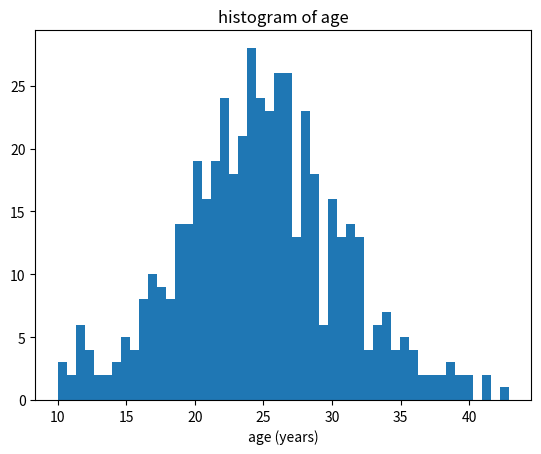
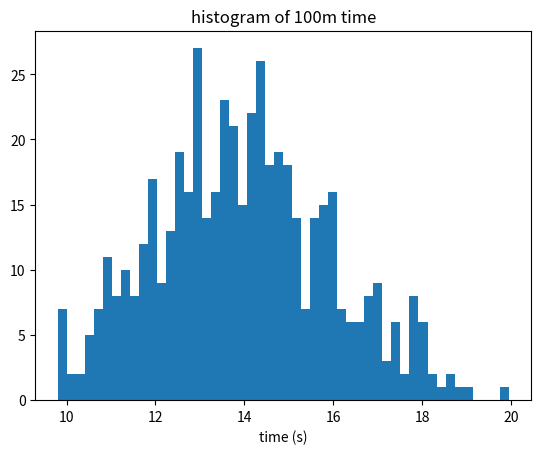
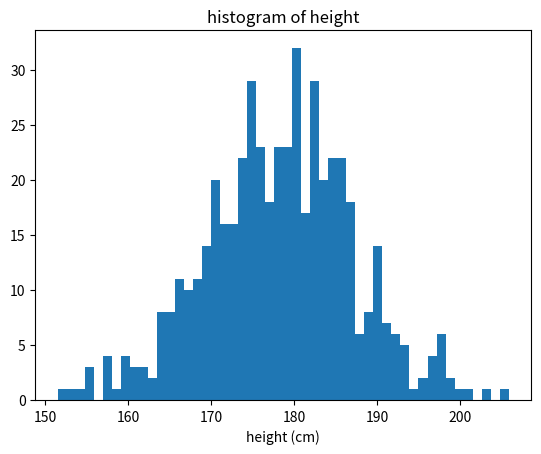

These figures' Python source, in order:
"""
Example file to illustrate a random dataset
"""

import matplotlib.pyplot as plt
import numpy as np

n_samples = 500
age = np.random.normal(loc=25, scale=6, size=(n_samples, 1))
age = np.maximum(age, 10)
height = np.random.normal(loc=178, scale=9, size=(n_samples, 1))
time = np.random.normal(loc=14, scale=2, size=(n_samples, 1))
time = np.maximum(time, 9.8)

X = np.column_stack((age, height))
np.savetxt("X.txt", X)
np.savetxt("time.txt", time)

plt.hist(age, bins=50)
plt.title("histogram of age")
plt.xlabel("age (years)")
plt.savefig("histogram_age.pdf")
plt.close()

plt.hist(time, bins=50)
plt.title("histogram of 100m time")
plt.xlabel("time (s)")
plt.savefig("histogram_time.pdf")
plt.close()

plt.hist(height, bins=50)
plt.title("histogram of height")
plt.xlabel("height (cm)")
plt.savefig("histogram_height.pdf")
plt.close()
